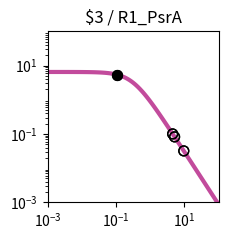

Here is the Python script that generated this plot: (Note: this script raises an exception after producing the figure.)
import matplotlib.pyplot as plt
import matplotlib.ticker as ticker
import numpy as np

fig, ax = plt.subplots(figsize=(2.5,2.5))

plt.xlim(1.000000e-03, 1.000000e+02)
plt.ylim(1.000000e-03, 1.000000e+02)

x = np.array([1.000000e-03,1.122018e-03,1.258925e-03,1.412538e-03,1.584893e-03,1.778279e-03,1.995262e-03,2.238721e-03,2.511886e-03,2.818383e-03,3.162278e-03,3.548134e-03,3.981072e-03,4.466836e-03,5.011872e-03,5.623413e-03,6.309573e-03,7.079458e-03,7.943282e-03,8.912509e-03,1.000000e-02,1.122018e-02,1.258925e-02,1.412538e-02,1.584893e-02,1.778279e-02,1.995262e-02,2.238721e-02,2.511886e-02,2.818383e-02,3.162278e-02,3.548134e-02,3.981072e-02,4.466836e-02,5.011872e-02,5.623413e-02,6.309573e-02,7.079458e-02,7.943282e-02,8.912509e-02,1.000000e-01,1.122018e-01,1.258925e-01,1.412538e-01,1.584893e-01,1.778279e-01,1.995262e-01,2.238721e-01,2.511886e-01,2.818383e-01,3.162278e-01,3.548134e-01,3.981072e-01,4.466836e-01,5.011872e-01,5.623413e-01,6.309573e-01,7.079458e-01,7.943282e-01,8.912509e-01,1.000000e+00,1.122018e+00,1.258925e+00,1.412538e+00,1.584893e+00,1.778279e+00,1.995262e+00,2.238721e+00,2.511886e+00,2.818383e+00,3.162278e+00,3.548134e+00,3.981072e+00,4.466836e+00,5.011872e+00,5.623413e+00,6.309573e+00,7.079458e+00,7.943282e+00,8.912509e+00,1.000000e+01,1.122018e+01,1.258925e+01,1.412538e+01,1.584893e+01,1.778279e+01,1.995262e+01,2.238721e+01,2.511886e+01,2.818383e+01,3.162278e+01,3.548134e+01,3.981072e+01,4.466836e+01,5.011872e+01,5.623413e+01,6.309573e+01,7.079458e+01,7.943282e+01,8.912509e+01,1.000000e+02,])
y = np.array([6.488031e+00,6.487843e+00,6.487619e+00,6.487351e+00,6.487031e+00,6.486649e+00,6.486193e+00,6.485649e+00,6.485000e+00,6.484224e+00,6.483299e+00,6.482194e+00,6.480875e+00,6.479301e+00,6.477423e+00,6.475182e+00,6.472509e+00,6.469319e+00,6.465515e+00,6.460979e+00,6.455572e+00,6.449127e+00,6.441449e+00,6.432305e+00,6.421421e+00,6.408475e+00,6.393085e+00,6.374806e+00,6.353117e+00,6.327414e+00,6.296995e+00,6.261057e+00,6.218681e+00,6.168830e+00,6.110345e+00,6.041951e+00,5.962268e+00,5.869838e+00,5.763163e+00,5.640765e+00,5.501264e+00,5.343481e+00,5.166551e+00,4.970062e+00,4.754182e+00,4.519776e+00,4.268491e+00,4.002779e+00,3.725853e+00,3.441566e+00,3.154209e+00,2.868262e+00,2.588120e+00,2.317823e+00,2.060843e+00,1.819922e+00,1.597009e+00,1.393252e+00,1.209067e+00,1.044240e+00,8.980622e-01,7.694550e-01,6.571005e-01,5.595468e-01,4.752956e-01,4.028683e-01,3.408522e-01,2.879309e-01,2.429017e-01,2.046821e-01,1.723103e-01,1.449403e-01,1.218338e-01,1.023516e-01,8.594273e-02,7.213477e-02,6.052430e-02,5.076781e-02,4.257364e-02,3.569472e-02,2.992211e-02,2.507944e-02,2.101796e-02,1.761243e-02,1.475743e-02,1.236435e-02,1.035871e-02,8.677974e-03,7.269637e-03,6.089642e-03,5.101031e-03,4.272809e-03,3.578985e-03,2.997774e-03,2.510912e-03,2.103094e-03,1.761496e-03,1.475369e-03,1.235711e-03,1.034976e-03,8.668451e-04,])
c = "#c24b9c"

hi_x = np.array([1.066524e-01,1.066524e-01,])
hi_y = np.array([5.415315e+00,5.415315e+00,])
lo_x = np.array([4.529626e+00,9.581726e+00,4.529626e+00,9.581726e+00,5.158752e+00,5.158752e+00,])
lo_y = np.array([1.002085e-01,3.194720e-02,1.002085e-01,3.194720e-02,8.225090e-02,8.225090e-02,])

plt.loglog(x,y,lw=3,color=c)
plt.scatter(hi_x,hi_y,marker='o',s=50,color='black',zorder=10)
plt.scatter(lo_x,lo_y,marker='o',s=50,edgecolors='black',color='none',zorder=10)

plt.title("$3 / R1_PsrA")

ax.xaxis.set_major_locator(ticker.LogLocator(numticks=3))
ax.yaxis.set_major_locator(ticker.LogLocator(numticks=3))

ax.set_aspect('equal')
plt.tight_layout()

plt.savefig("/content/output/0x0B/response_plot_$3_R1_PsrA.png", bbox_inches='tight')
